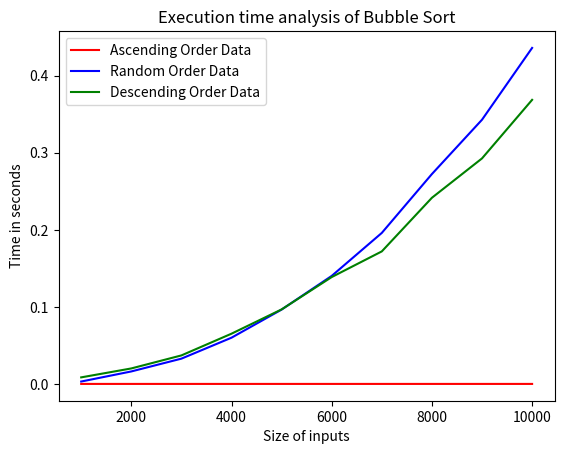

Here is the Python script that generated this plot:
import matplotlib.pyplot as plt

#bubble Sort
y=[0.000003,0.000004,0.000003,0.000003,0.000004,0.000004,0.000004,0.000004,0.000002,0.000004]
y1=[0.0031,0.0162,0.0328,0.060,0.0965,0.1402,0.1960,0.2724,0.3429,0.4361]
y2=[0.0085,0.0201,0.0370,0.0652,0.0967,0.1387,0.1720,0.2416,0.2927,0.3687]

#insertion sort
#y=[0.000004,0.000003,0.000003,0.000004,0.000005,0.000005,0.000004,0.000004,0.000004,0.000003]
#y1=[0.0029,0.0096,0.0145,0.0234,0.0364,0.0488,0.0657,0.0804,0.0992,0.1321]
#y2=[0.0043,0.0145,0.0275,0.0401,0.0634,0.0872,0.1245,0.1540,0.1962,0.2452]

x=[1000,2000,3000,4000,5000,6000,7000,8000,9000,10000]

plt.plot(x,y,'r-',label='Ascending Order Data')
plt.plot(x,y1,'b-',label='Random Order Data')
plt.plot(x,y2,'g-',label='Descending Order Data')
plt.legend(loc='upper left')
plt.ylabel('Time in seconds')
plt.xlabel('Size of inputs')

plt.title('Execution time analysis of Bubble Sort')


plt.show()



